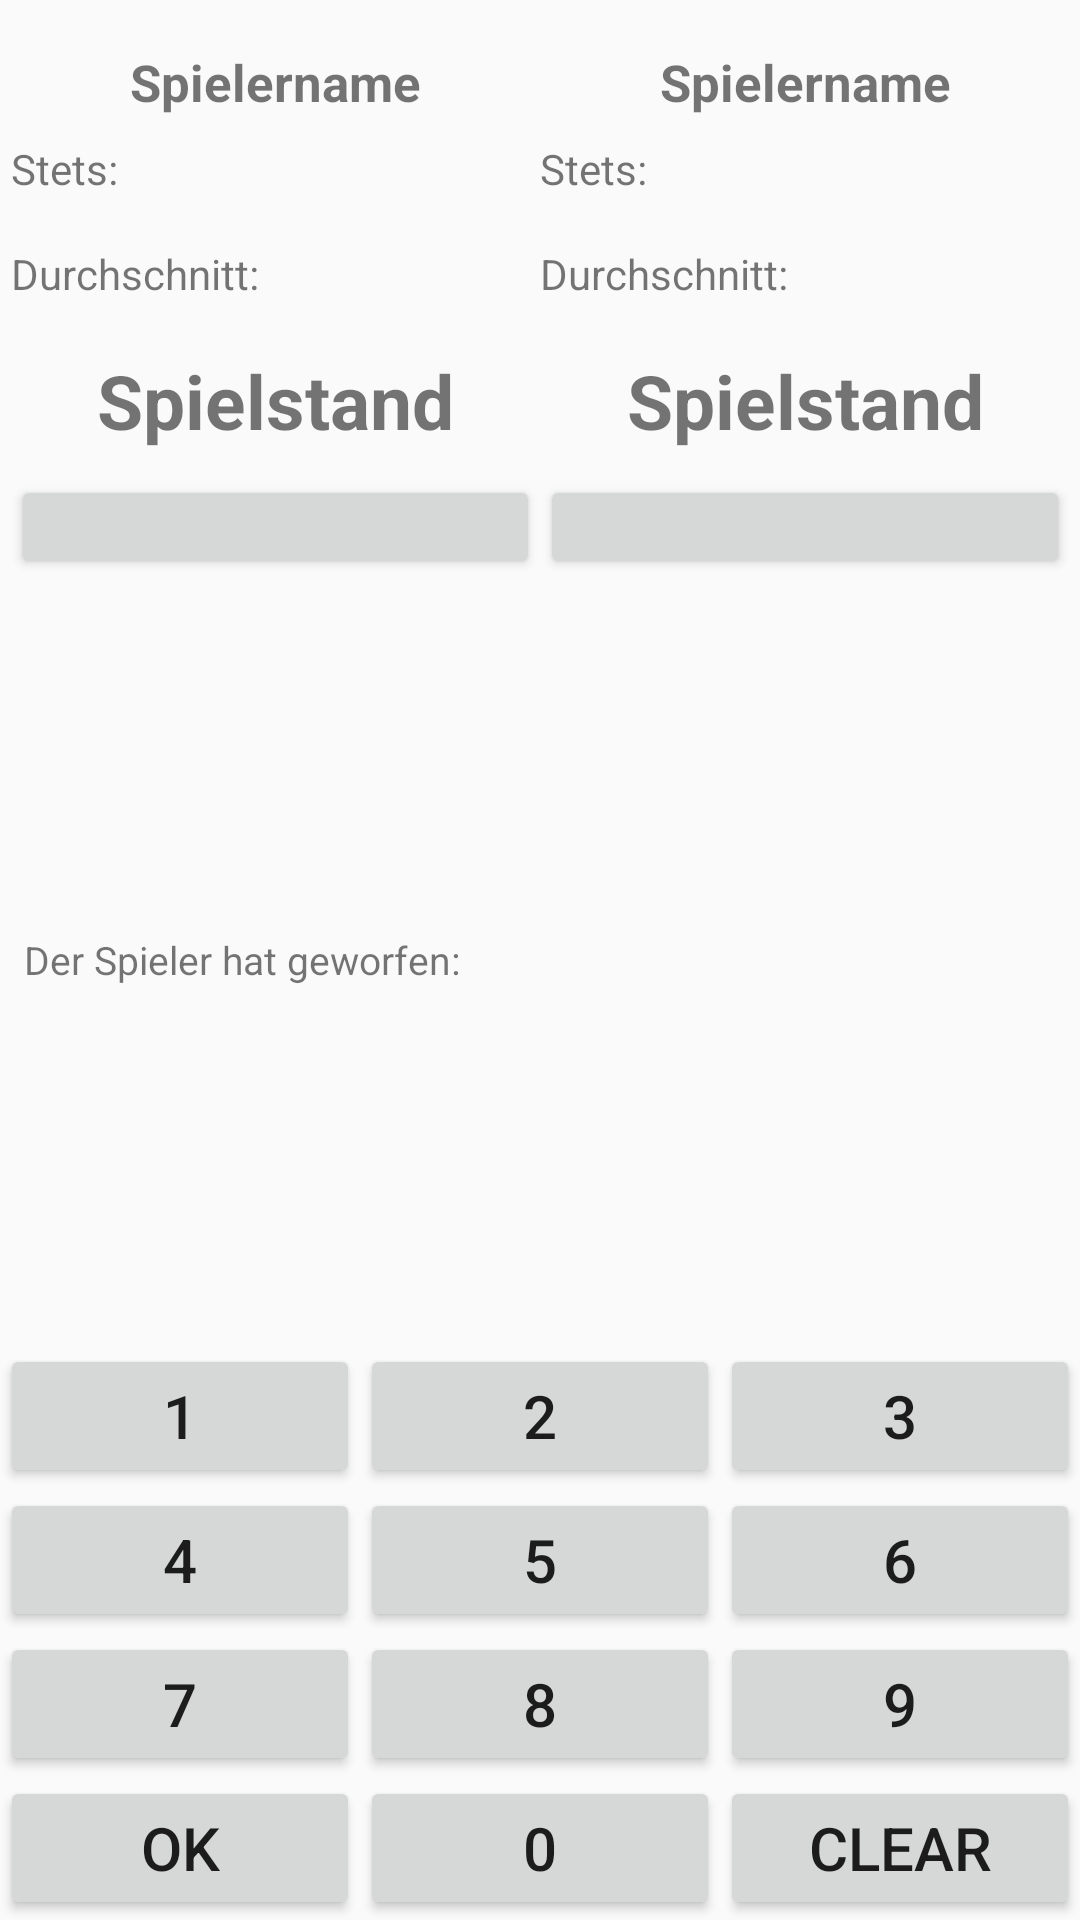

Here is an Android app screen rendered from its layout file. Give the layout XML and the strings, colors and styles it references.
<!-- AndroidManifest.xml: application theme AppTheme -->
<!-- res/layout/activity_points_counter.xml -->
<?xml version="1.0" encoding="utf-8"?>
<android.support.constraint.ConstraintLayout xmlns:android="http://schemas.android.com/apk/res/android"
    xmlns:app="http://schemas.android.com/apk/res-auto"
    xmlns:tools="http://schemas.android.com/tools"
    android:layout_width="match_parent"
    android:layout_height="match_parent"
    tools:context="com.example.cip.myapplication.PointsCounter">


    <TableLayout

        android:id="@+id/gameState"
        android:layout_width="353dp"
        android:layout_height="177dp"
        app:layout_constraintTop_toTopOf="parent"
        android:layout_marginTop="16dp"
        android:layout_marginRight="8dp"
        app:layout_constraintRight_toRightOf="parent"
        android:layout_marginLeft="8dp"
        app:layout_constraintLeft_toLeftOf="parent"
        android:layout_marginStart="8dp"
        android:layout_marginEnd="8dp"
        app:layout_constraintHorizontal_bias="0.49"
        tools:layout_editor_absoluteX="13dp">

        <TableRow
            android:id="@+id/rowPlayerNames"
            android:layout_width="match_parent"
            android:layout_height="match_parent">
            <TextView
                android:id="@+id/playerName1"
                android:layout_width="match_parent"
                android:layout_height="wrap_content"
                android:layout_weight="1"
                android:gravity="center"
                android:textSize="@dimen/player_name_text_size"
                android:textStyle="bold"
                android:text="@string/player_name"/>

            <TextView
                android:id="@+id/playerName2"
                android:layout_width="match_parent"
                android:layout_height="wrap_content"
                android:layout_weight="1"
                android:gravity="center"
                android:textSize="@dimen/player_name_text_size"
                android:textStyle="bold"
                android:text="@string/player_name"/>
        </TableRow>

        <TableRow
            android:id="@+id/rowSets"
            android:layout_width="match_parent"
            android:layout_height="match_parent">

            <TextView
                android:id="@+id/player1Set"
                android:layout_width="match_parent"
                android:layout_height="wrap_content"
                android:layout_weight="1"
                android:gravity="left"
                android:layout_marginBottom="@dimen/margin_small"
                android:layout_marginTop="@dimen/margin_small"
                android:text="@string/sets" />

            <TextView
                android:id="@+id/player2Set"
                android:layout_width="match_parent"
                android:layout_height="wrap_content"
                android:layout_weight="1"
                android:gravity="left"
                android:layout_marginBottom="@dimen/margin_small"
                android:layout_marginTop="@dimen/margin_small"
                android:text="@string/sets" />
        </TableRow>

        <TableRow
            android:id="@+id/rowAverages"
            android:layout_width="match_parent"
            android:layout_height="match_parent">

            <TextView
                android:id="@+id/player1Average"
                android:layout_width="match_parent"
                android:layout_height="wrap_content"
                android:layout_weight="1"
                android:gravity="left"
                android:layout_marginBottom="@dimen/margin_small"
                android:layout_marginTop="@dimen/margin_small"
                android:text="@string/average" />

            <TextView
                android:id="@+id/player2Average"
                android:layout_width="match_parent"
                android:layout_height="wrap_content"
                android:layout_weight="1"
                android:gravity="left"
                android:layout_marginBottom="@dimen/margin_small"
                android:layout_marginTop="@dimen/margin_small"
                android:text="@string/average" />
        </TableRow>

        <TableRow
            android:id="@+id/rowGameState"
            android:layout_width="match_parent"
            android:layout_height="match_parent">
            <TextView
                android:id="@+id/player1GameState"
                android:layout_width="match_parent"
                android:layout_height="wrap_content"
                android:layout_weight="1"
                android:gravity="center"
                android:layout_margin="8sp"
                android:textSize="@dimen/game_stand_text_size"
                android:textStyle="bold"
                android:text="@string/game_stand" />

            <TextView
                android:id="@+id/player2GameState"
                android:layout_width="match_parent"
                android:layout_height="wrap_content"
                android:layout_weight="1"
                android:gravity="center"
                android:layout_margin="8sp"
                android:textSize="@dimen/game_stand_text_size"
                android:textStyle="bold"
                android:text="@string/game_stand"  />
        </TableRow>

        <TableRow
            android:id="@+id/rowFinish"
            android:layout_width="match_parent"
            android:layout_height="match_parent">

            <Button
                android:id="@+id/player1Finish"
                android:layout_width="match_parent"
                android:layout_height="wrap_content"
                android:layout_weight="1"
                android:gravity="center"/>

            <Button
                android:id="@+id/player2Finish"
                android:layout_width="match_parent"
                android:layout_height="wrap_content"
                android:layout_weight="1"
                android:gravity="center"/>
        </TableRow>
    </TableLayout>


   <LinearLayout
        android:id="@+id/calculator_input"
        android:layout_width="317dp"
        android:layout_height="64dp"
        app:layout_constraintTop_toBottomOf="@+id/gameState"
        android:layout_marginRight="8dp"
        app:layout_constraintRight_toRightOf="parent"
        android:layout_marginLeft="8dp"
        app:layout_constraintLeft_toLeftOf="parent"
        android:layout_marginStart="8dp"
        android:layout_marginEnd="8dp"
        android:layout_marginBottom="8dp"
        app:layout_constraintBottom_toTopOf="@+id/calculator"
        app:layout_constraintVertical_bias="0.52"
        app:layout_constraintHorizontal_bias="0.0"
        tools:layout_editor_absoluteY="220dp">

        <TextView
            android:id="@+id/player_throw"
            android:layout_width="wrap_content"
            android:layout_height="63dp"
            android:gravity="center_vertical"
            android:text="@string/darts_text"
            app:layout_constraintBaseline_toBaselineOf="@+id/player_throw_points"
            app:layout_constraintLeft_toLeftOf="parent"
            android:textSize="@dimen/throw_text_size"/>


       <TextView
           android:id="@+id/player_throw_points1"
           android:layout_width="wrap_content"
           android:layout_height="match_parent"
           android:layout_marginLeft="8dp"
           android:layout_marginStart="8dp"
           android:gravity="center_vertical"
           app:layout_constraintHorizontal_bias="0.411"
           app:layout_constraintLeft_toRightOf="@+id/player_throw"
           app:layout_constraintRight_toRightOf="parent"
           android:textSize="@dimen/throw_text_size"/>
       <TextView
           android:id="@+id/player_throw_points2"
           android:layout_width="wrap_content"
           android:layout_height="match_parent"
           android:layout_marginLeft="8dp"
           android:layout_marginStart="8dp"
           android:gravity="center_vertical"
           app:layout_constraintHorizontal_bias="0.411"
           app:layout_constraintLeft_toRightOf="@+id/player_throw"
           app:layout_constraintRight_toRightOf="parent"
           android:textSize="@dimen/throw_text_size"/>
       <TextView
           android:id="@+id/player_throw_points3"
           android:layout_width="wrap_content"
           android:layout_height="match_parent"
           android:layout_marginLeft="8dp"
           android:layout_marginStart="8dp"
           android:gravity="center_vertical"
           app:layout_constraintHorizontal_bias="0.411"
           app:layout_constraintLeft_toRightOf="@+id/player_throw"
           app:layout_constraintRight_toRightOf="parent"
           android:textSize="@dimen/throw_text_size"/>
     </LinearLayout>

    <TableLayout
        android:id="@+id/calculator"
        android:layout_width="match_parent"
        app:layout_constraintBottom_toBottomOf="parent"
        android:layout_height="wrap_content"
        app:layout_constraintLeft_toLeftOf="parent"
        app:layout_constraintRight_toRightOf="parent"
        android:layout_marginRight="0dp"
        android:layout_marginLeft="0dp"
        android:layout_marginBottom="0dp">

        <TableRow>
            <Button android:layout_height="wrap_content" android:id="@+id/button1" android:text="1" android:layout_weight="1" android:layout_width="match_parent" android:textSize="@dimen/keypad_text_size" ></Button>
            <Button android:layout_height="wrap_content" android:id="@+id/button2" android:text="2" android:layout_weight="1" android:layout_width="match_parent" android:textSize="@dimen/keypad_text_size"></Button>
            <Button android:layout_height="wrap_content" android:id="@+id/button3" android:text="3" android:layout_weight="1" android:layout_width="match_parent" android:textSize="@dimen/keypad_text_size"></Button>
        </TableRow>
        <TableRow>
            <Button android:layout_width="match_parent" android:layout_height="wrap_content" android:id="@+id/button4" android:layout_weight="1" android:text="4" android:textSize="@dimen/keypad_text_size"></Button>
            <Button android:layout_width="match_parent" android:layout_height="wrap_content" android:id="@+id/button5" android:layout_weight="1" android:text="5" android:textSize="@dimen/keypad_text_size"></Button>
            <Button android:layout_width="match_parent" android:layout_height="wrap_content" android:id="@+id/button6" android:layout_weight="1" android:text="6" android:textSize="@dimen/keypad_text_size"></Button>
        </TableRow>
        <TableRow>
            <Button android:layout_height="wrap_content" android:id="@+id/button7" android:text="7" android:layout_weight="1" android:layout_width="match_parent" android:textSize="@dimen/keypad_text_size"></Button>
            <Button android:layout_height="wrap_content" android:id="@+id/button8" android:text="8" android:layout_weight="1" android:layout_width="match_parent" android:textSize="@dimen/keypad_text_size"></Button>
            <Button android:layout_height="wrap_content" android:id="@+id/button9" android:text="9" android:layout_weight="1" android:layout_width="match_parent" android:textSize="@dimen/keypad_text_size"></Button>
        </TableRow>
        <TableRow>
            <Button android:layout_height="wrap_content" android:id="@+id/buttonOK" android:text="OK" android:layout_weight="1" android:layout_width="match_parent" android:textSize="@dimen/keypad_text_size"></Button>
            <Button android:layout_height="wrap_content" android:id="@+id/button0" android:text="0" android:layout_weight="1" android:layout_width="match_parent" android:textSize="@dimen/keypad_text_size"></Button>
            <Button android:layout_height="wrap_content" android:id="@+id/buttonClear" android:layout_weight="1" android:text="Clear" android:layout_width="match_parent" android:textSize="@dimen/keypad_text_size"></Button>
        </TableRow>
    </TableLayout>

</android.support.constraint.ConstraintLayout>
<!-- resources referenced by this layout -->
<resources>
  <dimen name="game_stand_text_size">25sp</dimen>
  <dimen name="keypad_text_size">20sp</dimen>
  <dimen name="margin_small">8sp</dimen>
  <dimen name="player_name_text_size">17sp</dimen>
  <dimen name="throw_text_size">13sp</dimen>
  <string name="average">Durchschnitt:</string>
  <string name="darts_text">Der Spieler hat geworfen:</string>
  <string name="game_stand">Spielstand</string>
  <string name="player_name">Spielername</string>
  <string name="sets">Stets: </string>
  <style name="AppTheme" parent="Theme.AppCompat.Light.DarkActionBar">
          <item name="colorPrimary">@color/colorPrimary</item>
          <item name="colorPrimaryDark">@color/colorPrimaryDark</item>
          <item name="colorAccent">@color/colorAccent</item>
          <item name="preferenceTheme">@style/PreferenceThemeOverlay</item>
      </style>
  <color name="colorPrimary">#B33B3B</color>
  <color name="colorPrimaryDark">#7F2A2A</color>
  <color name="colorAccent">#00BF40</color>
</resources>
